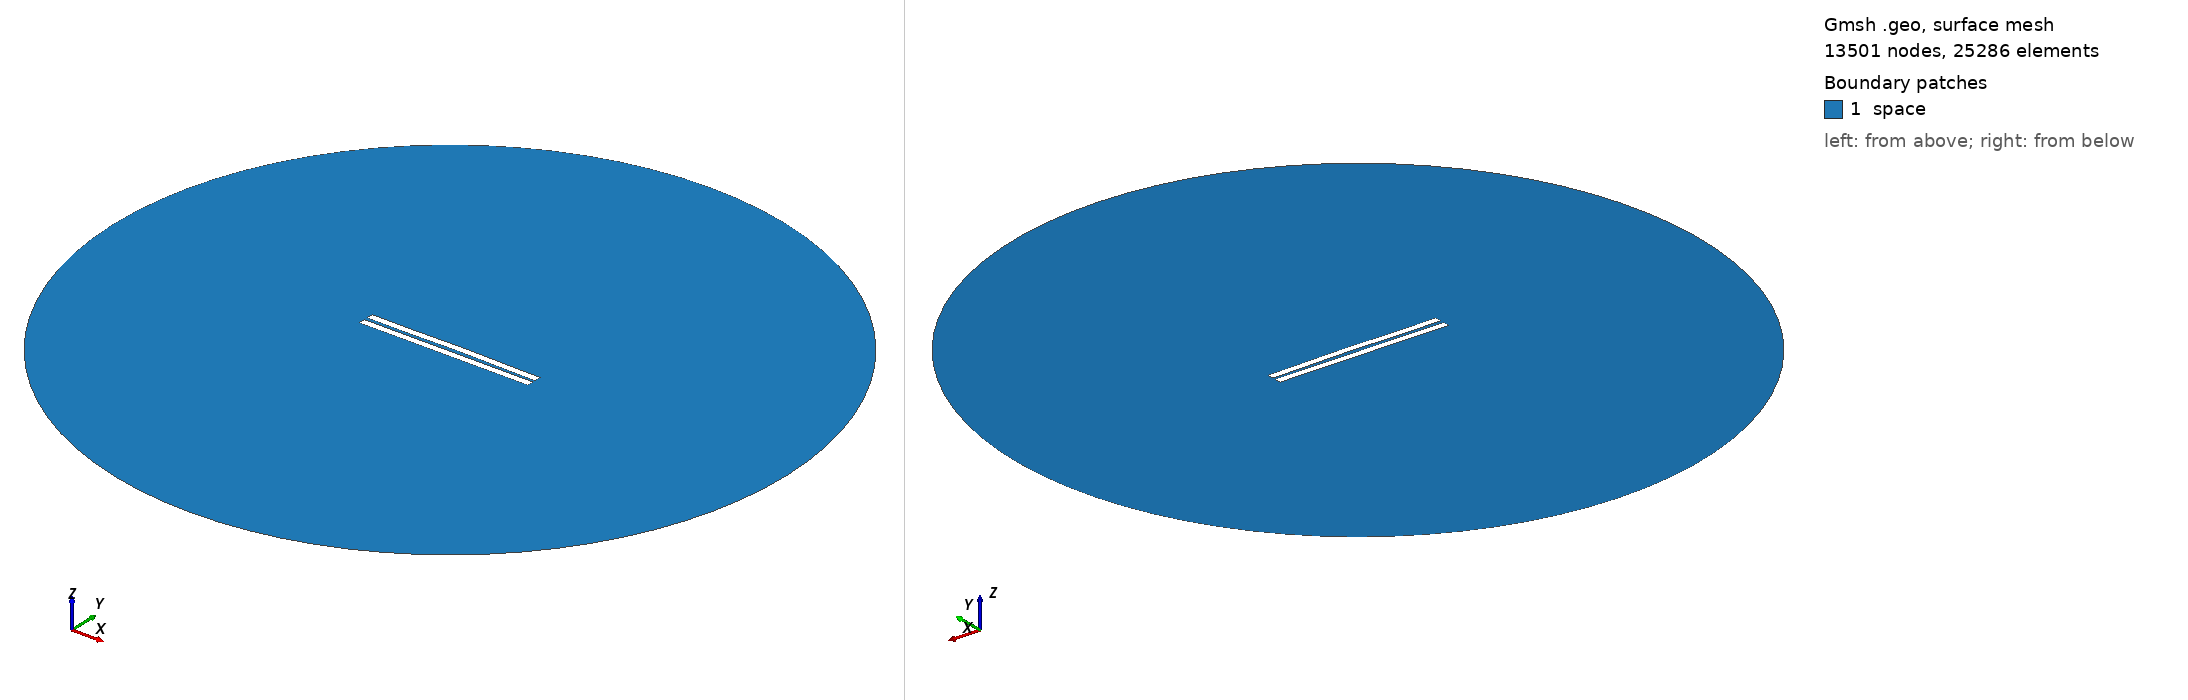

Gmsh geometry script, surface-meshed: 13501 nodes, 25286 surface elements. Boundary patches (legend numbers): 1 space. Left view from above one corner, right view from below the opposite corner. Legend entries are the model's physical surfaces. The drawing asked Gmsh for element sizes between 1% and 20% of the model's largest extent; the script's own settings can give other sizes.

=== 1982.geo (drawn) ===
//---------------------------------------
// Geometry kernel
//---------------------------------------

SetFactory("OpenCASCADE");



//---------------------------------------
// Parameters of the geometry
//---------------------------------------

// Overetch of the upper plate
overetch = 0.0;

// Distance between the plates
distance = 2.25;

// Discretization over the x axis (for the deformation)
nx = 50; 

// Length of the plate
L = 100 - overetch; 

// Number of modes
n = 4; 

// 1st mode coefficient
coeff(1) = -0.15;
beta(1) = 0.596864 * 3.1415926535 / L;

// 2nd mode coefficient
coeff(2) = 0.15;
beta(2) = 1.49418 * 3.1415926535 / L;

// 3rd mode coefficient
coeff(3) = -0.075;
beta(3) = 2.50025 * 3.1415926535 / L;

// 4th mode coefficient
coeff(4) = -0.075;
beta(4) = 3.49999 * 3.1415926535 / L;



//---------------------------------------
// Upper plate (deformed rectangle)
//---------------------------------------

// Coordiantes of the upper plate
xmin = -50;
xmax = 50 - overetch;

// Height of the upper plate
yheight = 4 - 2 * overetch;

// Indexes of the points
UpperID[] = {};
LowerID[] = {};
LeftID[] = {};
RightID[] = {};

// Point index
p = 1;

// Horizontal edges
For i In {1:nx}
    x = xmin + (i-1)*(xmax - xmin)/(nx-1);

    y_bottom = distance / 2 + overetch;
    For j In {1:n}
        C = (Cosh(beta(j)*L) + Cos(beta(j)*L)) / (Sinh(beta(j)*L) + Sin(beta(j)*L));
        y_bottom  = y_bottom + coeff(j) * (Cosh(beta(j)*(x+50)) - Cos(beta(j)*(x+50)) - C * (Sinh(beta(j)*(x+50)) - Sin(beta(j)*(x+50))));
    EndFor

    y_top = y_bottom + yheight;

    Point(p) = {x, y_top, 0, 1.0};
    UpperID[i] = p;
    p = p + 1;

    Point(p) = {x, y_bottom, 0, 1.0};
    LowerID[i] = p;
    p = p + 1;
EndFor

// Create point lists
UpperPts[] = {}; LowerPts[] = {};
For i In {1:nx}
  UpperPts[] += {UpperID[i]};
  LowerPts[] += {LowerID[i]};
EndFor

// Build splines
Spline(1) = {UpperPts[]};
Spline(2) = {LowerPts[]};
Line(3) = {LowerPts[nx-1], UpperPts[nx-1]};
Line(4) = {LowerPts[0], UpperPts[0]};

// Build the plane surface
Curve Loop(1) = {2, 3, -1, -4};
Plane Surface(1) = {1};



//---------------------------------------
// Lower plate (rectangle)
//---------------------------------------

// Vertices
Point(1001) = {-50, -1, 0, 1.0};
Point(1002) = { 50, -1, 0, 1.0};
Point(1003) = { 50,  -5, 0, 1.0};
Point(1004) = {-50,  -5, 0, 1.0};

// Edges
Line(5) = {1001, 1002};
Line(6) = {1002, 1003};
Line(7) = {1003, 1004};
Line(8) = {1004, 1001};

// Plane surface
Line Loop(2) = {5, 6, 7, 8};
Plane Surface(2) = {2}; 



//---------------------------------------
// Outer (fictious) boundary
//---------------------------------------

// Points
Point(1005) = {0, 0, 0};       // Center
Point(1006) = {200, 0, 0};     // Start point
Point(1007) = {0, 200, 0};     // 90 degrees
Point(1008) = {-200, 0, 0};    // 180 degrees
Point(1009) = {0, -200, 0};    // 270 degrees

// Circle arcs (each needs start, center, end)
Circle(9) = {1006, 1005, 1007};
Circle(10) = {1007, 1005, 1008};
Circle(11) = {1008, 1005, 1009};
Circle(12) = {1009, 1005, 1006};

// Plane surface for the entire domain
Curve Loop(3) = {9, 10, 11, 12};
Surface(3) = {3};

// Subtract the plates from the whole domain to obtain the actual domain where we want to solve the equations
BooleanDifference{ Surface{3}; Delete; }{ Surface{1}; Surface{2}; Delete; }




//---------------------------------------
// Transfinite Lines/Curves
//---------------------------------------

// Set the number of points on the boundaries
r = 7;

// Plates
Transfinite Curve {1, 2} = 50*r Using Progression 1;
Transfinite Curve {3, 4} = 2*r Using Progression 1;
Transfinite Line {5, 7} = 50*r Using Progression 1;
Transfinite Line {6, 8} = 2*r Using Progression 1;

// Outer boundary
Transfinite Line {9, 10, 11, 12} = 20 Using Progression 1;



//---------------------------------------
// Physical groups
//---------------------------------------                

// Physical curves (boundaries)
Physical Line("force_segment", 10) = {2};
Physical Line("upper_plate", 11) = {1, 3, 4};
Physical Line("lower_plate", 12) = {5, 6, 7, 8};
Physical Line("boundary", 20) = {9, 10, 11, 12};

// Physical Surfaces
Physical Surface("space", 30) = {3};



//---------------------------------------
// 6. Generate the Mesh
//---------------------------------------

// 2D mesh generation
Mesh 2;
